16-way image classification set "Train" from GitHub (AmbiTyga/Bio-VI-BERT); label vocabulary: Ascaris lumbricoides, Cryptosporidium sp, Cyclospora cayetanensis, Dibothriocephalus latus, Echinococcus granulosus, Entamoeba histolytica, Enterobius vermicularis, Giardia duodenalis, Hymenolepis spp, Plasmodium falciparum, Plasmodium knowlesi, Plasmodium malariae, Plasmodium ovale, Plasmodium vivax, Sarcocystis sp, Trichuris trichuria.

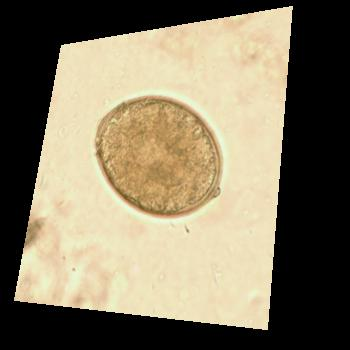
Label: Dibothriocephalus latus

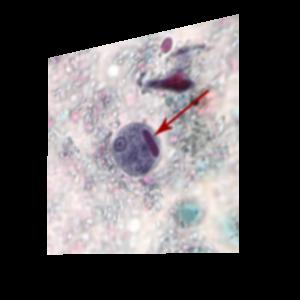
Label: Entamoeba histolytica

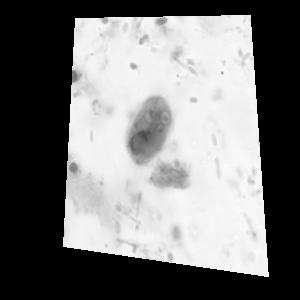
Label: Giardia duodenalis

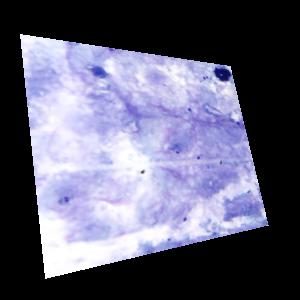
Label: Plasmodium falciparum

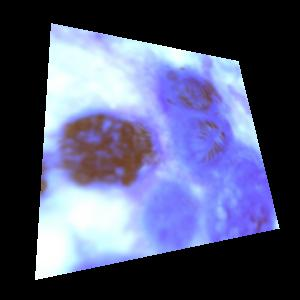
Label: Echinococcus granulosus

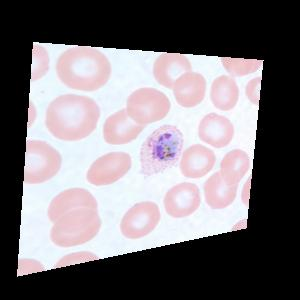
Label: Plasmodium ovale
